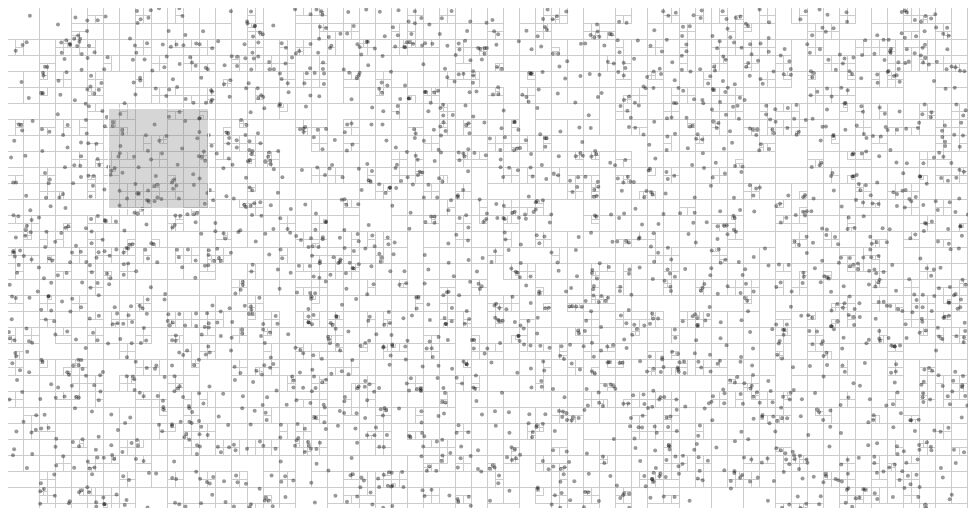
D3 v4 page, settled after 360 driven frames (6 s of simulated time); the page loaded 1 data file(s).


data_Array=[]
d3.csv("test.csv", function(data_points) {


for (var i=0 ;i<data_points.length;i++)
{
    data_Array.push({x : data_points[i].x1, y : data_points[i].x2});
}

x=function(d) {
            return d.x
        };
        y=function(d) {
            return d.y
        };
var svg = d3.select("svg"),
    width = +svg.attr("width"),
    height = +svg.attr("height"),
    selected;
    // data = d3.range(2500).map(function() { return [random() * width, random() * height]; });
    data_for_quad = data_Array.map(function(d) { return [x(d), y(d)]}); 
var random = Math.random,
data = d3.range(2500).map(function() { return [random() * width, random() * height]; });
var quadtree = d3.quadtree().extent([[-1, -1], [width + 1, height + 1]]).addAll(data);
// console.log(data_for_quad);

// console.log(data_points[0].x1);
console.log(data);
// console.log(quadtree);
var brush = d3.brush()
    .on("brush", brushed);

svg.selectAll(".node")
  .data(nodes(quadtree))
  .enter().append("rect")
    .attr("class", "node")
    .attr("x", function(d) { return d.x0; })
    .attr("y", function(d) { return d.y0; })
    .attr("width", function(d) { return d.y1 - d.y0; })
    .attr("height", function(d) { return d.x1 - d.x0; });

var point = svg.selectAll(".point")
  .data(data)
  .enter().append("circle")
    .attr("class", "point")
    .attr("cx", function(d) { return d[0]; })
    .attr("cy", function(d) { return d[1]; })
    .attr("r", 2);

svg.append("g")
    .attr("class", "brush")
    .call(brush)
    .call(brush.move, [[100, 100], [200, 200]]);
});







function brushed() {
  var extent = d3.event.selection;
  point.each(function(d) { d.scanned = d.selected = false; });
  search(quadtree, extent[0][0], extent[0][1], extent[1][0], extent[1][1]);
  point.classed("point--scanned", function(d) { return d.scanned; });
  point.classed("point--selected", function(d) { return d.selected; });
}

// Find the nodes within the specified rectangle.
function search(quadtree, x0, y0, x3, y3) {
  quadtree.visit(function(node, x1, y1, x2, y2) {
    if (!node.length) {
      do {
        var d = node.data;
        d.scanned = true;
        d.selected = (d[0] >= x0) && (d[0] < x3) && (d[1] >= y0) && (d[1] < y3);
      } while (node = node.next);
    }
    return x1 >= x3 || y1 >= y3 || x2 < x0 || y2 < y0;
  });
}

// Collapse the quadtree into an array of rectangles.
function nodes(quadtree) {
  var nodes = [];
  quadtree.visit(function(node, x0, y0, x1, y1) {
    node.x0 = x0, node.y0 = y0;
    node.x1 = x1, node.y1 = y1;
    nodes.push(node);
  });
  return nodes;
}


### data: test.csv
x1, x2, label
0.5032, 0.1114, 1
1.066, -0.6304, 1
0.9566, 0.582, 0
0.3396, 0.4071, 0
2.18, -0.08488, 1
2.005, 0.7818, 1
0.1253, -0.1493, 1
1.07, 0.3645, 0
-0.7639, -0.6136, 0
0.5568, 0.8811, 0
0.7065, -0.1229, 1
-0.2237, 0.8209, 0
0.8021, 1.319, 0
0.5997, 0.9041, 0
0.484, 0.04766, 1
-1.282, -0.2037, 0
1.741, 0.1283, 1
0.08827, -0.4996, 1
-0.4916, 0.7532, 0
-0.07635, 1.03, 0
0.2293, -0.08385, 1
0.817, -0.2849, 1
0.2496, -0.7733, 1
2, 0.03116, 1
0.7282, 0.764, 0
1.209, -0.7533, 1
1.037, -0.06613, 0
0.5026, -0.7007, 1
-0.5709, 0.5633, 0
-0.9466, 1.131, 0
-0.3002, 0.6259, 0
0.2023, -0.2994, 1
-0.4725, 0.1113, 0
1.677, -0.0193, 1
0.7919, -0.1153, 1
0.4435, 1.279, 0
0.5415, 0.7187, 1
1.117, 0.01466, 0
1.326, -0.4346, 1
1.357, -0.2226, 1
0.3347, -0.2884, 1
1.934, 0.0726, 1
1.66, 0.179, 1
-0.621, 0.2183, 0
0.4757, -0.048, 1
0.3338, -0.2768, 1
0.4865, 0.07478, 1
1.654, 0.1815, 1
1.511, -0.2393, 1
0.85, 1.262, 0
-0.1783, 0.8704, 0
-0.5923, 0.9656, 0
1, 0.4923, 0
1.4, -0.2503, 1
1.98, -0.2266, 1
0.6625, 0.1246, 0
0.2302, -0.254, 1
0.396, -0.192, 1
0.989, 0.5161, 0
0.8688, -0.5585, 1
... 440 more rows